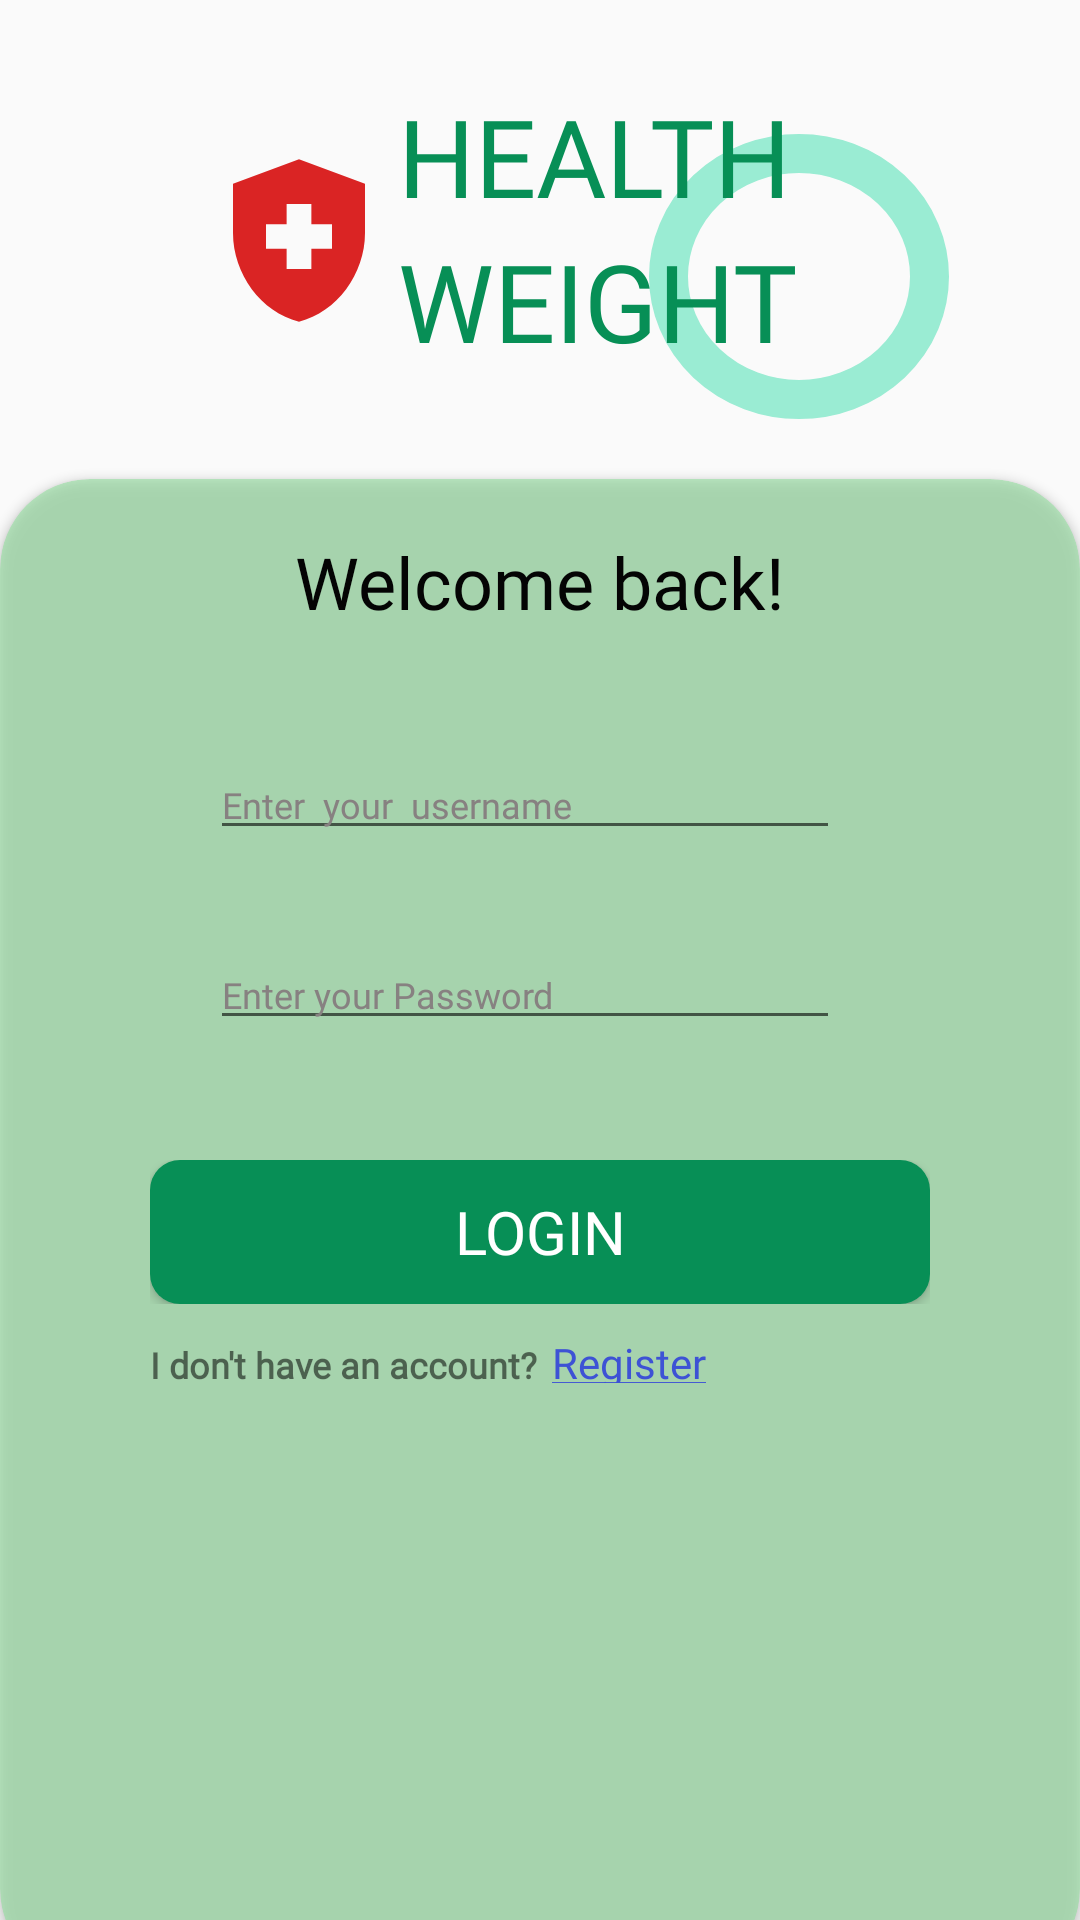

Layout XML and referenced resources for this Android screen:
<!-- AndroidManifest.xml: application theme Theme.HealthWeight -->
<!-- res/layout/activity_login_acivity.xml -->
<?xml version="1.0" encoding="utf-8"?>
<RelativeLayout xmlns:android="http://schemas.android.com/apk/res/android"
    xmlns:app="http://schemas.android.com/apk/res-auto"
    xmlns:tools="http://schemas.android.com/tools"
    android:layout_width="match_parent"
    android:layout_height="match_parent"
    tools:context=".Login_Acivity">
    <View
        android:id="@+id/circle_center"
        android:layout_width="100dp"
        android:layout_height="95dp"
        android:layout_toEndOf="@id/brand"
        android:layout_marginStart="-50dp"
        android:layout_marginTop="-80dp"
        android:layout_below="@id/brand"
        android:background="@drawable/circle"/>
    <LinearLayout
        android:layout_width="172dp"
        android:layout_height="184dp"
        android:backgroundTint="@color/big_circle"
        android:background="@drawable/circle_button"
        android:layout_alignParentLeft="true"
        android:layout_marginLeft="-52dp"
        android:layout_alignParentTop="true"
        android:layout_marginTop="-58dp">
    </LinearLayout>
    <LinearLayout
        android:id="@+id/mincircle"
        android:layout_width="111dp"
        android:layout_height="97dp"
        android:background="@drawable/circle_button"
        android:backgroundTint="@color/small_circle"
        android:layout_alignParentStart="true"
        android:layout_marginStart="-25dp"
        android:layout_alignParentTop="true"
        android:layout_marginTop="-10dp"
        android:orientation="horizontal" />
    <LinearLayout
        android:id="@+id/brand"
        android:layout_width="wrap_content"
        android:layout_height="wrap_content"
        android:orientation="vertical"
        android:layout_toEndOf="@id/logo_health"
        android:layout_below="@id/mincircle"
        android:layout_marginTop="-60dp">
        <TextView
            android:id="@+id/first_brand"
            android:layout_width="wrap_content"
            android:layout_height="wrap_content"
            android:text="HEALTH"
            android:textAppearance="@style/health_weig"
            android:fontFamily="@font/baloo"/>
        <TextView
            android:layout_width="wrap_content"
            android:layout_height="wrap_content"
            android:text="WEIGHT"
            android:textAppearance="@style/health_weig"
            android:fontFamily="@font/baloo"/>
    </LinearLayout>
    <View
        android:id="@+id/logo_health"
        android:layout_width="66dp"
        android:layout_height="65dp"
        android:layout_toEndOf="@id/mincircle"
        android:layout_marginStart="-20dp"
        android:layout_marginTop="-40dp"
        android:layout_below="@id/mincircle"
        android:background="@drawable/health"
        />
    <androidx.cardview.widget.CardView
        android:layout_width="match_parent"
        android:layout_height="wrap_content"
        android:layout_alignParentBottom="true"
        android:backgroundTint="#8F91E19E"
        app:cardCornerRadius="30dp"
        android:layout_marginTop="20dp"
        android:layout_marginBottom="-20dp"
        android:layout_below="@id/circle_center">

        <LinearLayout
            android:layout_width="match_parent"
            android:layout_height="match_parent"
            android:orientation="vertical">
            <LinearLayout
                android:id="@+id/gretingText"
                android:layout_width="match_parent"
                android:layout_height="wrap_content"
                android:layout_marginTop="18dp"
                android:orientation="vertical"
                android:gravity="center_horizontal|center_vertical">

                <TextView
                    android:layout_width="wrap_content"
                    android:layout_height="wrap_content"
                    android:fontFamily="@font/baloo"
                    android:text="Welcome back!"
                    android:textAppearance="@style/header_greating" />
            </LinearLayout>
            <LinearLayout
                android:layout_width="match_parent"
                android:layout_height="wrap_content"
                android:layout_gravity="center"
                android:layout_marginEnd="50dp"
                android:layout_marginStart="50dp"
                android:layout_marginTop="30dp"
                android:gravity="center_horizontal"
                android:background="@drawable/rectangle_input"
                >

                <EditText
                    android:id="@+id/usernameLogin"
                    android:layout_width="match_parent"
                    android:layout_height="wrap_content"
                    android:layout_marginStart="20dp"
                    android:layout_marginTop="10dp"
                    android:layout_marginEnd="30dp"
                    android:layout_marginBottom="10dp"
                    android:fontFamily="@font/poppins"
                    android:textSize="12sp"
                    android:inputType="textPersonName"
                    android:textColorHint="#878181"
                    android:hint="Enter  your  username" />
            </LinearLayout>

            <LinearLayout
                android:layout_width="match_parent"
                android:layout_height="wrap_content"
                android:layout_gravity="center"
                android:layout_marginEnd="50dp"
                android:layout_marginStart="50dp"
                android:layout_marginTop="10dp"
                android:gravity="center_horizontal"
                android:background="@drawable/rectangle_input"
                >

                <EditText
                    android:id="@+id/password_login"
                    android:layout_width="match_parent"
                    android:layout_height="wrap_content"
                    android:layout_marginStart="20dp"
                    android:layout_marginTop="10dp"
                    android:layout_marginEnd="30dp"
                    android:layout_marginBottom="10dp"
                    android:fontFamily="@font/poppins"
                    android:textSize="12sp"
                    android:textColorHint="#878181"
                    android:inputType="textPassword"
                    android:hint="Enter your Password" />
            </LinearLayout>
            <LinearLayout
                android:layout_width="match_parent"
                android:layout_height="wrap_content"
                android:layout_gravity="center"
                android:layout_marginEnd="50dp"
                android:layout_marginStart="50dp"
                android:layout_marginTop="30dp"
                android:gravity="center_horizontal"
                >
                <Button
                    android:id="@+id/loginbtn"
                    android:layout_width="match_parent"
                    android:layout_height="wrap_content"
                    android:text="Login"
                    android:background="@drawable/register_button"
                    android:textSize="20sp"
                    android:fontFamily="@font/baloo"
                    android:textColor="@color/white"/>
            </LinearLayout>
            <LinearLayout
                android:layout_width="match_parent"
                android:layout_height="wrap_content"
                android:layout_gravity="center"
                android:layout_marginEnd="50dp"
                android:layout_marginStart="50dp"
                android:layout_marginTop="10dp"
                android:orientation="horizontal"
                >

                <TextView
                    android:layout_width="wrap_content"
                    android:layout_height="wrap_content"
                    android:text="I don't have an account?"
                    android:fontFamily="@font/poppins"
                    android:textSize="12sp"
                    android:textStyle="bold"
                    />

                <TextView
                    android:id="@+id/register_text"
                    android:layout_width="wrap_content"
                    android:layout_height="match_parent"
                    android:layout_marginStart="5dp"
                    android:allowUndo="true"
                    android:fontFamily="@font/baloo"
                    android:text="@string/register"
                    android:textColor="#3D52D5" />
            </LinearLayout>
        </LinearLayout>

    </androidx.cardview.widget.CardView>

</RelativeLayout>
<!-- resources referenced by this layout -->
<resources>
  <color name="big_circle">#9091E19E</color>
  <color name="small_circle">#1FD67E</color>
  <color name="white">#FFFFFFFF</color>
  <!-- drawable circle (drawable) -->
  <?xml version="1.0" encoding="utf-8"?>
  <shape xmlns:android="http://schemas.android.com/apk/res/android"
      android:shape="oval">
      <solid android:color="@android:color/transparent"/>
      <stroke android:color="#9AECD3" android:width="13dp"/>
  </shape>
  <!-- drawable health (drawable) -->
  <vector android:height="24dp" android:tint="#DA2424"
      android:viewportHeight="24" android:viewportWidth="24"
      android:width="24dp" xmlns:android="http://schemas.android.com/apk/res/android">
      <path android:fillColor="@android:color/white" android:pathData="M10.5,13H8v-3h2.5V7.5h3V10H16v3h-2.5v2.5h-3V13zM12,2L4,5v6.09c0,5.05 3.41,9.76 8,10.91c4.59,-1.15 8,-5.86 8,-10.91V5L12,2z"/>
  </vector>
  <!-- drawable register_button (drawable) -->
  <?xml version="1.0" encoding="utf-8"?>
  <shape xmlns:android="http://schemas.android.com/apk/res/android"
      android:shape="rectangle">
      <corners android:radius="10dp"/>
      <solid android:color="@color/dark_green" />
  </shape>
  <string name="register"><u>Register</u></string>
  <style name="header_greating">
          <item name="android:textSize">24sp</item>
          <item name="android:textColor">#040404</item>
      </style>
  <style name="health_weig">
          <item name="android:textSize">36sp</item>
          <item name="android:textColor">#078F56</item>
      </style>
  <style name="Theme.HealthWeight" parent="Base.Theme.HealthWeight" />
  <color name="dark_green">#078F56</color>
  <style name="Base.Theme.HealthWeight" parent="Theme.AppCompat.DayNight.NoActionBar">
          
          
      </style>
</resources>
